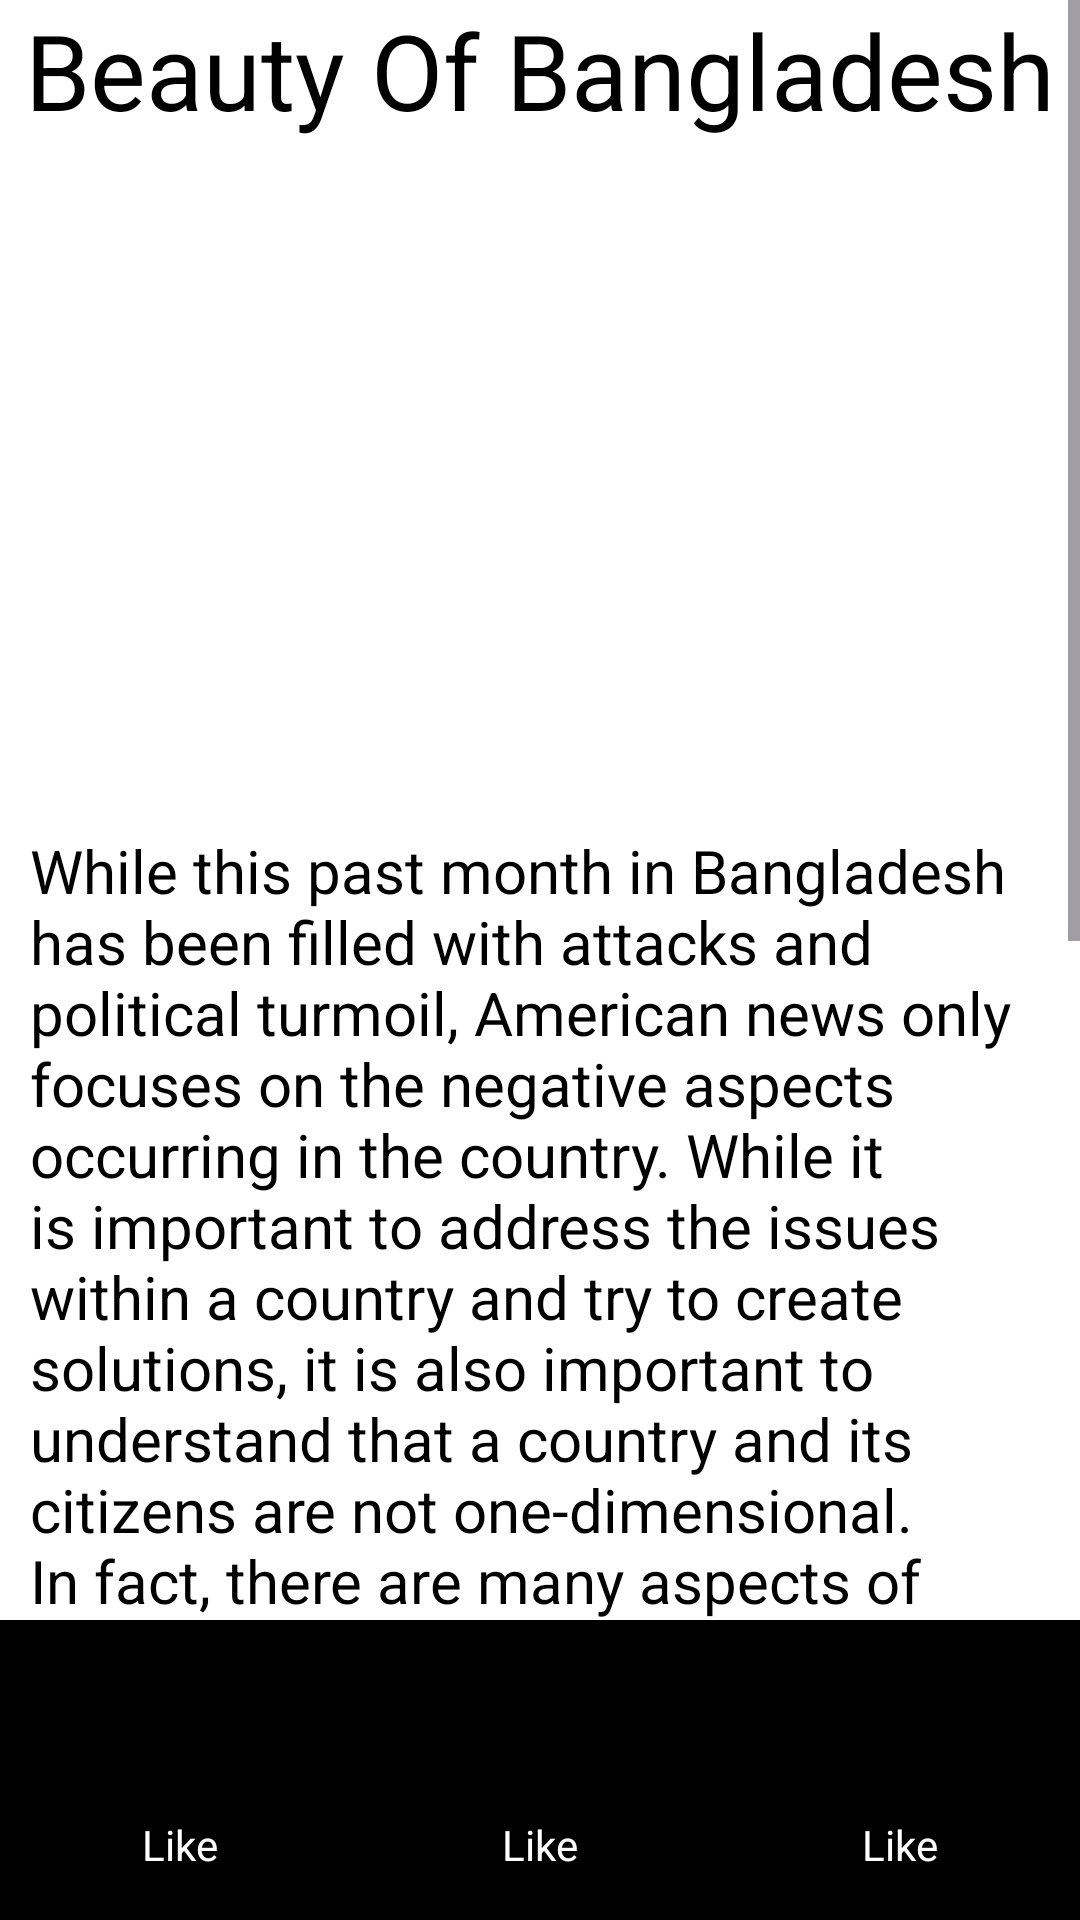

The Android layout XML behind this screen, and the referenced resources:
<!-- AndroidManifest.xml: application theme Theme.TawhidYt -->
<!-- res/layout/activity_main.xml -->
<?xml version="1.0" encoding="utf-8"?>
<RelativeLayout xmlns:android="http://schemas.android.com/apk/res/android"
    xmlns:app="http://schemas.android.com/apk/res-auto"
    xmlns:tools="http://schemas.android.com/tools"
    android:layout_width="match_parent"
    android:layout_height="match_parent"
    android:id="@+id/main"
    tools:context=".MainActivity"
   >


   <ScrollView
       android:layout_width="match_parent"
       android:layout_height="100dp"
       android:layout_above="@+id/layButton"
       android:layout_alignParentTop="true"
      >
      <LinearLayout
          android:layout_width="match_parent"
          android:layout_height="match_parent"
          android:orientation="vertical"
          android:background="#ffffff"
         >
         <TextView
             android:layout_width="match_parent"
             android:layout_height="wrap_content"
             android:text="Beauty Of Bangladesh"
             android:textSize="35sp"
             android:gravity="center"
             android:textColor="#000000"
             android:layout_marginBottom="10dp"
             />

         <ImageView
             android:layout_width="match_parent"
             android:layout_height="200dp"
             android:src="@drawable/bangladesh"
             android:scaleType="centerCrop"
             android:layout_marginVertical="5dp"
             />

         <TextView
             android:layout_width="match_parent"
             android:layout_height="wrap_content"
             android:text="While this past month in Bangladesh has been filled with attacks and political turmoil, American news only focuses on the negative aspects occurring in the country. While it is important to address the issues within a country and try to create solutions, it is also important to understand that a country and its citizens are not one-dimensional. In fact, there are many aspects of Bangladesh that are beautiful"
             android:padding="10dp"
             android:textColor="#000000"
             android:gravity="start"
             android:textSize="20sp"
             />

         <Button
             android:layout_width="match_parent"
             android:layout_height="wrap_content"
             android:text="Click Here to Know More"
             />
         <TextView
             android:layout_width="match_parent"
             android:layout_height="wrap_content"
             android:text="While this past month in Bangladesh has been filled with attacks and political turmoil, American news only focuses on the negative aspects occurring in the country. While it is important to address the issues within a country and try to create solutions, it is also important to understand that a country and its citizens are not one-dimensional. In fact, there are many aspects of Bangladesh that are beautiful"
             android:padding="10dp"
             android:textColor="#000000"
             android:gravity="start"
             android:textSize="20sp"
             />

      </LinearLayout>




   </ScrollView>


   <LinearLayout
       android:layout_width="wrap_content"
       android:layout_height="100dp"
      android:orientation="horizontal"
      android:background="#000000"
       android:layout_alignParentBottom="true"
       android:layout_alignParentRight="true"
       android:layout_alignParentLeft="true"
       android:weightSum="3"
       android:id="@+id/layButton"

       >

   <LinearLayout
       android:layout_width="fill_parent"
       android:layout_height="100dp"
       android:orientation="vertical"
       android:layout_weight="1"
       android:gravity="center"
       >

      <ImageView
          android:layout_width="50dp"
          android:layout_height="50dp"
          android:src="@drawable/iconplus"
          />
      <TextView
          android:layout_width="wrap_content"
          android:layout_height="wrap_content"
          android:text="Like"
          android:textColor="#ffffff"
          />
   </LinearLayout>

      <LinearLayout
          android:layout_width="fill_parent"
          android:layout_height="100dp"
          android:orientation="vertical"
          android:layout_weight="1"
          android:gravity="center"
          >

         <ImageView
             android:layout_width="50dp"
             android:layout_height="50dp"
             android:src="@drawable/iconplus"
             />
         <TextView
             android:layout_width="wrap_content"
             android:layout_height="wrap_content"
             android:text="Like"
             android:textColor="#ffffff"
             />
      </LinearLayout>

      <LinearLayout
          android:layout_width="fill_parent"
          android:layout_height="100dp"
          android:orientation="vertical"
          android:layout_weight="1"
          android:gravity="center"
          >

         <ImageView
             android:layout_width="50dp"
             android:layout_height="50dp"
             android:src="@drawable/iconplus"
             />
         <TextView
             android:layout_width="wrap_content"
             android:layout_height="wrap_content"
             android:text="Like"
             android:textColor="#ffffff"
             />
      </LinearLayout>





   </LinearLayout>

</RelativeLayout>
<!-- resources referenced by this layout -->
<resources>
  <style name="Theme.TawhidYt" parent="Base.Theme.TawhidYt" />
  <style name="Base.Theme.TawhidYt" parent="Theme.Material3.DayNight.NoActionBar">
          
          
      </style>
</resources>
